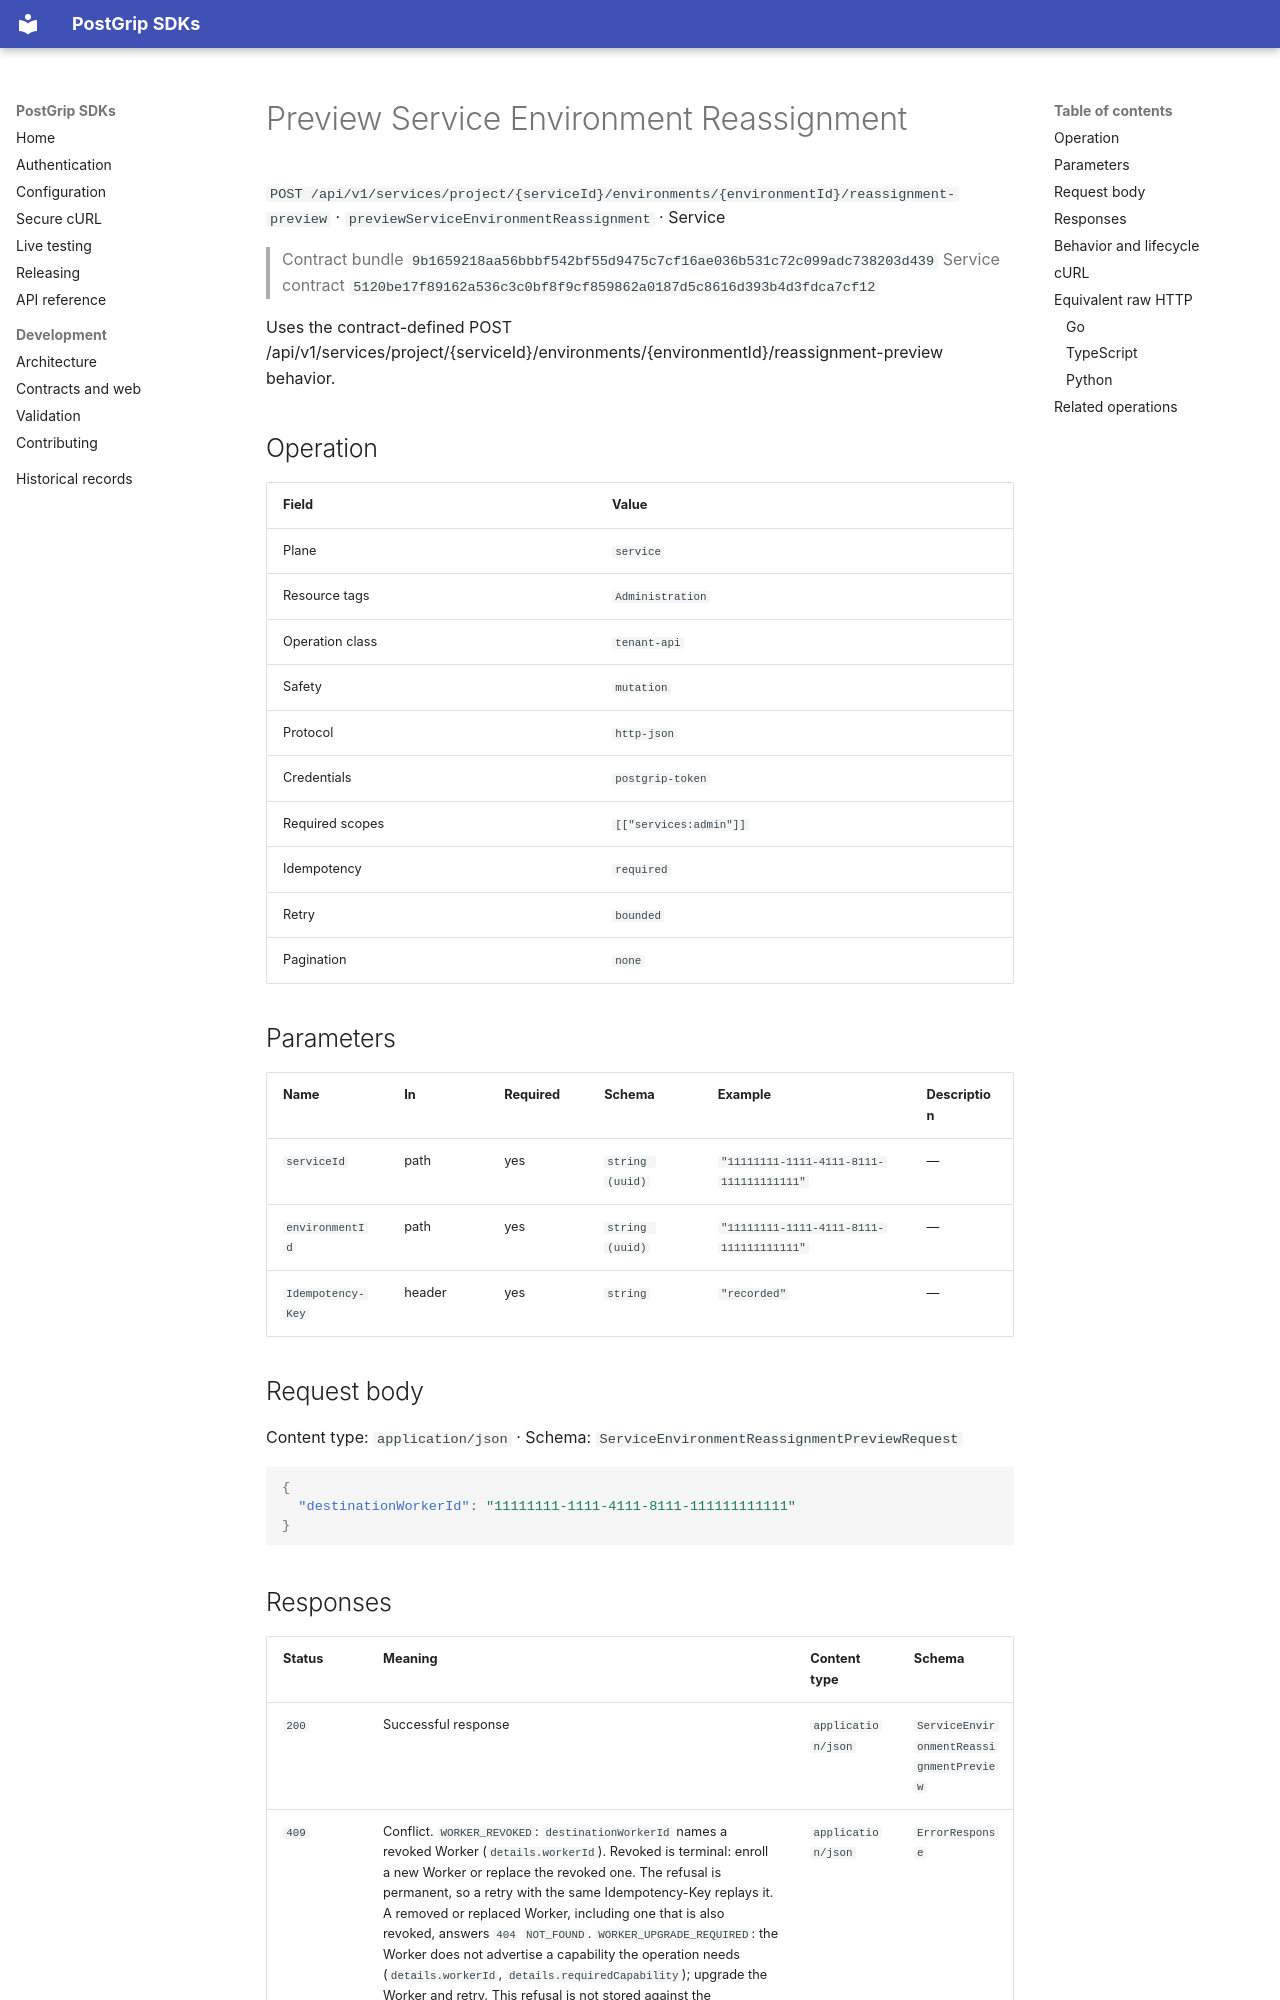

repository: postgrip-io/postgrip-sdk · page: reference/9b1659218aa56bbbf542bf55d9475c7cf16ae036b531c72c099adc738203d439/service/previewServiceEnvironmentReassignment/index.html · generator: mkdocs

# Preview Service Environment Reassignment

`POST /api/v1/services/project/{serviceId}/environments/{environmentId}/reassignment-preview` · `previewServiceEnvironmentReassignment` · Service

> Contract bundle `9b1659218aa56bbbf542bf55d9475c7cf16ae036b531c72c099adc738203d439`
> Service contract `5120be17f89162a536c3c0bf8f9cf859862a0187d5c8616d393b4d3fdca7cf12`

Uses the contract-defined POST /api/v1/services/project/{serviceId}/environments/{environmentId}/reassignment-preview behavior.

## Operation

| Field | Value |
| --- | --- |
| Plane | `service` |
| Resource tags | `Administration` |
| Operation class | `tenant-api` |
| Safety | `mutation` |
| Protocol | `http-json` |
| Credentials | `postgrip-token` |
| Required scopes | `[["services:admin"]]` |
| Idempotency | `required` |
| Retry | `bounded` |
| Pagination | `none` |

## Parameters

| Name | In | Required | Schema | Example | Description |
| --- | --- | --- | --- | --- | --- |
| `serviceId` | path | yes | `string (uuid)` | `"11111111-1111-4111-8111-111111111111"` | — |
| `environmentId` | path | yes | `string (uuid)` | `"11111111-1111-4111-8111-111111111111"` | — |
| `Idempotency-Key` | header | yes | `string` | `"recorded"` | — |

## Request body

Content type: `application/json` · Schema: `ServiceEnvironmentReassignmentPreviewRequest`

```json
{
  "destinationWorkerId": "11111111-1111-4111-8111-111111111111"
}
```
